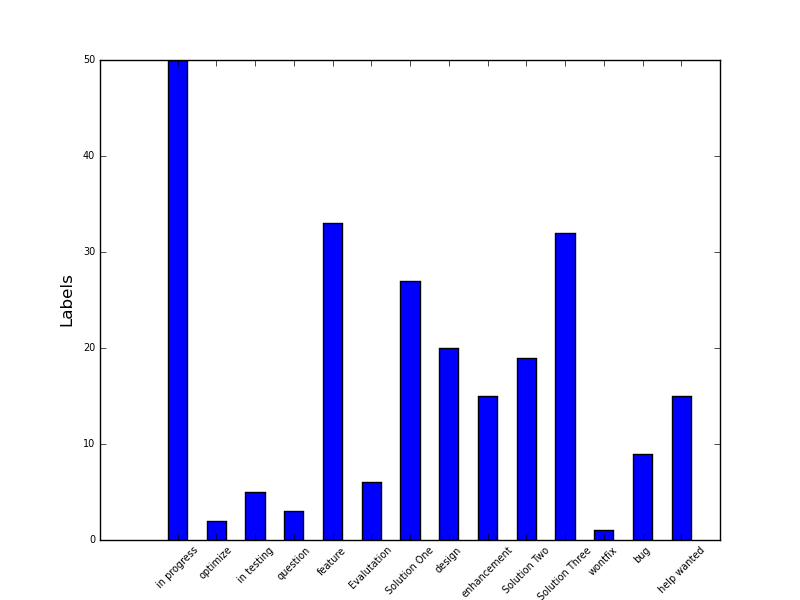

Data behind this chart, as committed beside it:
in progress, 50
optimize, 2
in testing, 5
question, 3
feature, 33
Evalutation, 6
Solution One, 27
design, 20
enhancement, 15
Solution Two, 19
Solution Three, 32
wontfix, 1
bug, 9
help wanted, 15
